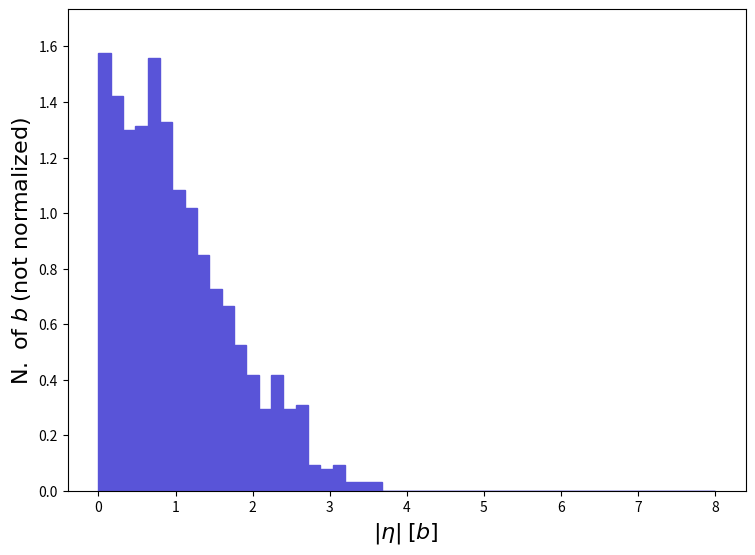

Python code for this plot: (Note: this script raises an exception after producing the figure.)
def selection_77():

    # Library import
    import numpy
    import matplotlib
    import matplotlib.pyplot   as plt
    import matplotlib.gridspec as gridspec

    # Library version
    matplotlib_version = matplotlib.__version__
    numpy_version      = numpy.__version__

    # Histo binning
    xBinning = numpy.linspace(0.0,8.0,51,endpoint=True)

    # Creating data sequence: middle of each bin
    xData = numpy.array([0.08,0.24,0.4,0.56,0.72,0.88,1.04,1.2,1.36,1.52,1.68,1.84,2.0,2.16,2.32,2.48,2.64,2.8000000000000003,2.96,3.12,3.2800000000000002,3.44,3.6,3.7600000000000002,3.92,4.08,4.24,4.4,4.5600000000000005,4.72,4.88,5.04,5.2,5.36,5.5200000000000005,5.68,5.84,6.0,6.16,6.32,6.48,6.640000000000001,6.8,6.96,7.12,7.28,7.44,7.6000000000000005,7.76,7.92])

    # Creating weights for histo: y78_ABSETA_0
    y78_ABSETA_0_weights = numpy.array([1.575679,1.4212,1.297618,1.313066,1.560231,1.328513,1.081348,1.019557,0.8496306,0.726048,0.6642567,0.5252262,0.4170914,0.2935088,0.4170914,0.2935088,0.3089566,0.09268698,0.07723915,0.09268698,0.03089566,0.03089566,0.03089566,0.0,0.0,0.0,0.0,0.0,0.0,0.0,0.0,0.0,0.0,0.0,0.0,0.0,0.0,0.0,0.0,0.0,0.0,0.0,0.0,0.0,0.0,0.0,0.0,0.0,0.0,0.0])

    # Creating a new Canvas
    fig   = plt.figure(figsize=(8.75,6.25),dpi=80)
    frame = gridspec.GridSpec(1,1)
    pad   = fig.add_subplot(frame[0])

    # Creating a new Stack
    pad.hist(x=xData, bins=xBinning, weights=y78_ABSETA_0_weights,\
             label="$testset$", histtype="stepfilled", rwidth=1.0,\
             color="#5954d8", edgecolor="#5954d8", linewidth=1, linestyle="solid",\
             bottom=None, cumulative=False, density=False, align="mid", orientation="vertical")


    # Axis
    plt.rc('text',usetex=False)
    plt.xlabel(r"$|\eta|$ $[ b ]$ ",\
               fontsize=16,color="black")
    plt.ylabel(r"$\mathrm{N.}\ \mathrm{of}\ b$ $(\mathrm{not}\ \mathrm{normalized})$",\
               fontsize=16,color="black")

    # Boundary of y-axis
    ymax=(y78_ABSETA_0_weights).max()*1.1
    ymin=0 # linear scale
    #ymin=min([x for x in (y78_ABSETA_0_weights) if x])/100. # log scale
    plt.gca().set_ylim(ymin,ymax)

    # Log/Linear scale for X-axis
    plt.gca().set_xscale("linear")
    #plt.gca().set_xscale("log",nonpositive="clip")

    # Log/Linear scale for Y-axis
    plt.gca().set_yscale("linear")
    #plt.gca().set_yscale("log",nonpositive="clip")

    # Saving the image
    plt.savefig('../../HTML/MadAnalysis5job_0/selection_77.png')
    plt.savefig('../../PDF/MadAnalysis5job_0/selection_77.png')
    plt.savefig('../../DVI/MadAnalysis5job_0/selection_77.eps')

# Running!
if __name__ == '__main__':
    selection_77()
